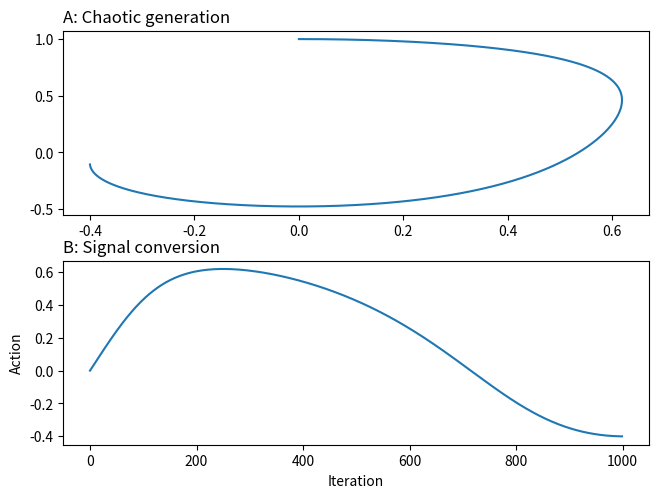

Python code for this plot: (Note: this script raises an exception after producing the figure.)

import numpy as np
import matplotlib.pyplot as plt
import math as maths
filepath="C:/Users/<user>/OneDrive/Pictures/Saved Pictures/PhD chaos/AutoGen/"


def wave_generator(size,theta,a,c,dt,start=(0.,1.)):
    x_=np.zeros((size,))
    y_=np.zeros((size,))

    x_[0], y_[0] = start

    def bvp(x,y):
        x_d=c*(x-(x**3)/3 + y)
        xs=c*(1-x**2)*x_d - x
        #ys = -1* (x+b*y -a)/c
        ys=-x*a
        return xs, ys
    def rotate(x_,y_,theta):
        #rotate points
        for i in range(size):
            x_dot, y_dot=(x_[i],y_[i])
            d=maths.sqrt(x_dot**2 + y_dot**2)
            x_[i] = x_dot*maths.cos(theta) - y_dot*maths.sin(theta)
            y_[i] = y_dot*maths.cos(theta) + x_dot*maths.sin(theta)
        return x_,y_
    
    for i in range(size-1):
        x_dot, y_dot=bvp(x_[i],y_[i])
        x_[i + 1] = x_[i] + (x_dot * dt)
        y_[i + 1] = y_[i] + (y_dot * dt)
    
    #rotate
    x_,y_=rotate(x_,y_,theta)
    return x_,y_

def make(x,y,s,_):
    fig, axes = plt.subplots(2,1)
    #axes[0].figure(figsize=(5,1))
    axes[0].set_title("A: Chaotic generation", loc="left")
    axes[0].plot(x,y)
    #axes[0].set_xlabel("Iteration")
    #axes[0].set_ylabel("Velocity")
    #axes[1].figure(figsize=(5,1))
    axes[1].set_title("B: Signal conversion", loc="left")
    axes[1].plot(s)
    axes[1].set_xlabel("Iteration")
    axes[1].set_ylabel("Action")

    fig.tight_layout(pad=0.05)
    fig.savefig(filepath+"save"+str(_)+".png")
    plt.close()

count=0
theta=0
size=1000
dt=0.005
for c in range(1,30):
    #c*=0.1
    for a in range(1,10):
        #a*=0.1
        count+=1
        x_,y_=wave_generator(size,theta,a,c,dt,start=(0.,1.))
        make(x_,y_,x_,count)
    print((count/(30*10))*100,"%")
    plt.cla()
